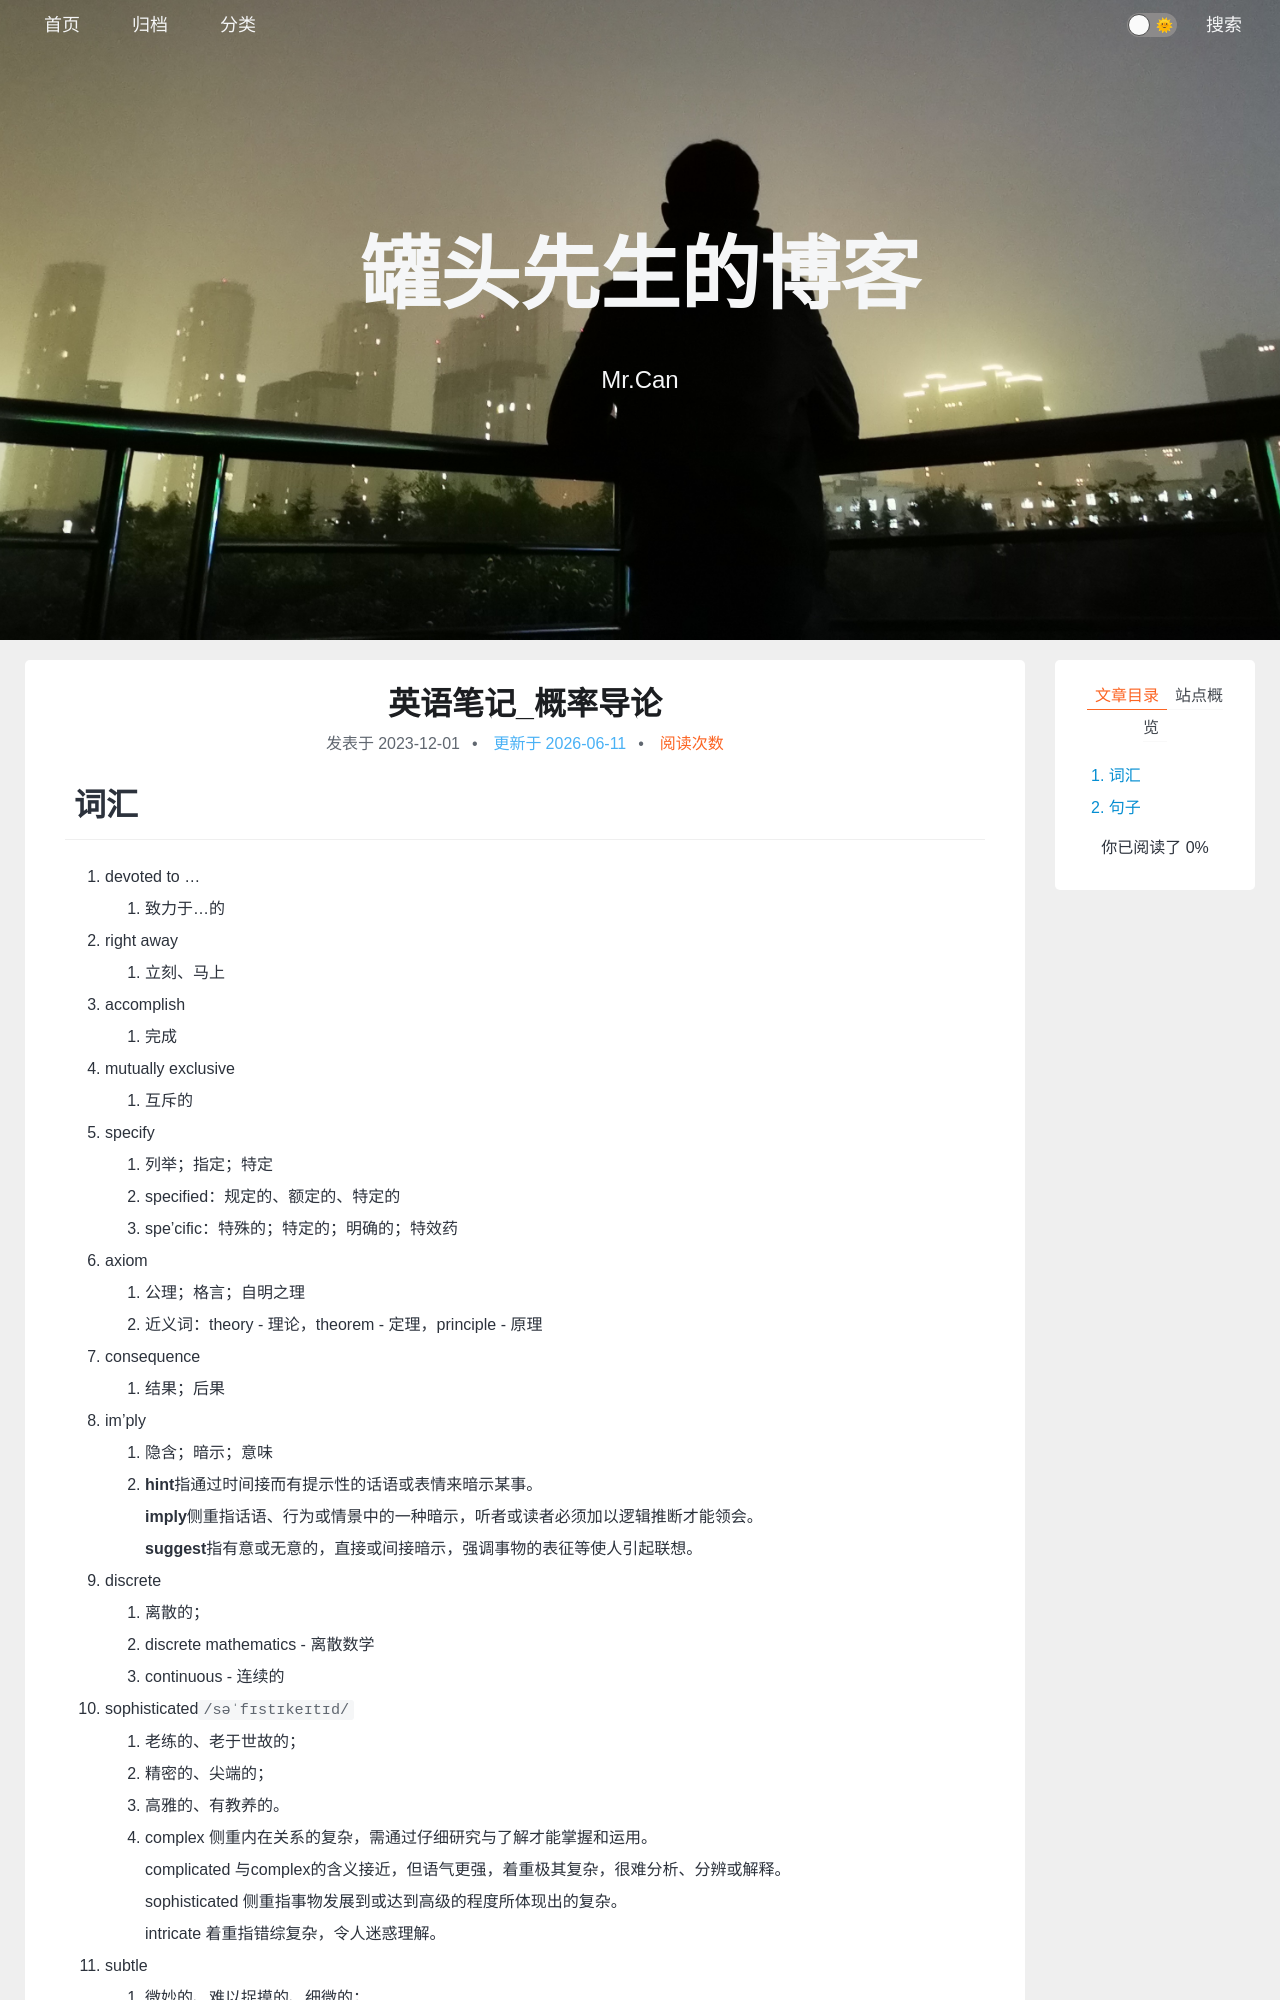

repository: xing-cg/xing-cg.github.io · page: 课堂笔记/英语笔记_概率导论/index.html · generator: jekyll

---
typora-root-url: ../..
title: 英语笔记_概率导论
categories:
  - [课堂笔记]
  - [英语]
tags:
  - null 
date: 2023/12/1
update:
comments:
published:
---

# 词汇

1. devoted to ...
   1. 致力于...的
2. right away
   1. 立刻、马上
3. accomplish
   1. 完成
4. mutually exclusive
   1. 互斥的
5. specify
   1. 列举；指定；特定
   2. specified：规定的、额定的、特定的
   3. spe'cific：特殊的；特定的；明确的；特效药
6. axiom
   1. 公理；格言；自明之理
   2. 近义词：theory - 理论，theorem - 定理，principle - 原理
7. consequence
   1. 结果；后果
8. im'ply
   1. 隐含；暗示；意味
   2. **hint**指通过时间接而有提示性的话语或表情来暗示某事。
      **imply**侧重指话语、行为或情景中的一种暗示，听者或读者必须加以逻辑推断才能领会。
      **suggest**指有意或无意的，直接或间接暗示，强调事物的表征等使人引起联想。
9. discrete
   1. 离散的；
   2. discrete mathematics - 离散数学
   3. continuous - 连续的
10. sophisticated`/səˈfɪstɪkeɪtɪd/`
    1. 老练的、老于世故的；
    2. 精密的、尖端的；
    3. 高雅的、有教养的。
    4. complex 侧重内在关系的复杂，需通过仔细研究与了解才能掌握和运用。
       complicated 与complex的含义接近，但语气更强，着重极其复杂，很难分析、分辨或解释。
       sophisticated 侧重指事物发展到或达到高级的程度所体现出的复杂。
       intricate 着重指错综复杂，令人迷惑理解。
11. subtle
    1. 微妙的、难以捉摸的、细微的；
    2. I want a girl who's sexy, but in a subtle way—that's what gets me going.
       我需要一个性感女孩，不过要**隐隐约约**地性感的那一种性感——就是能让我
